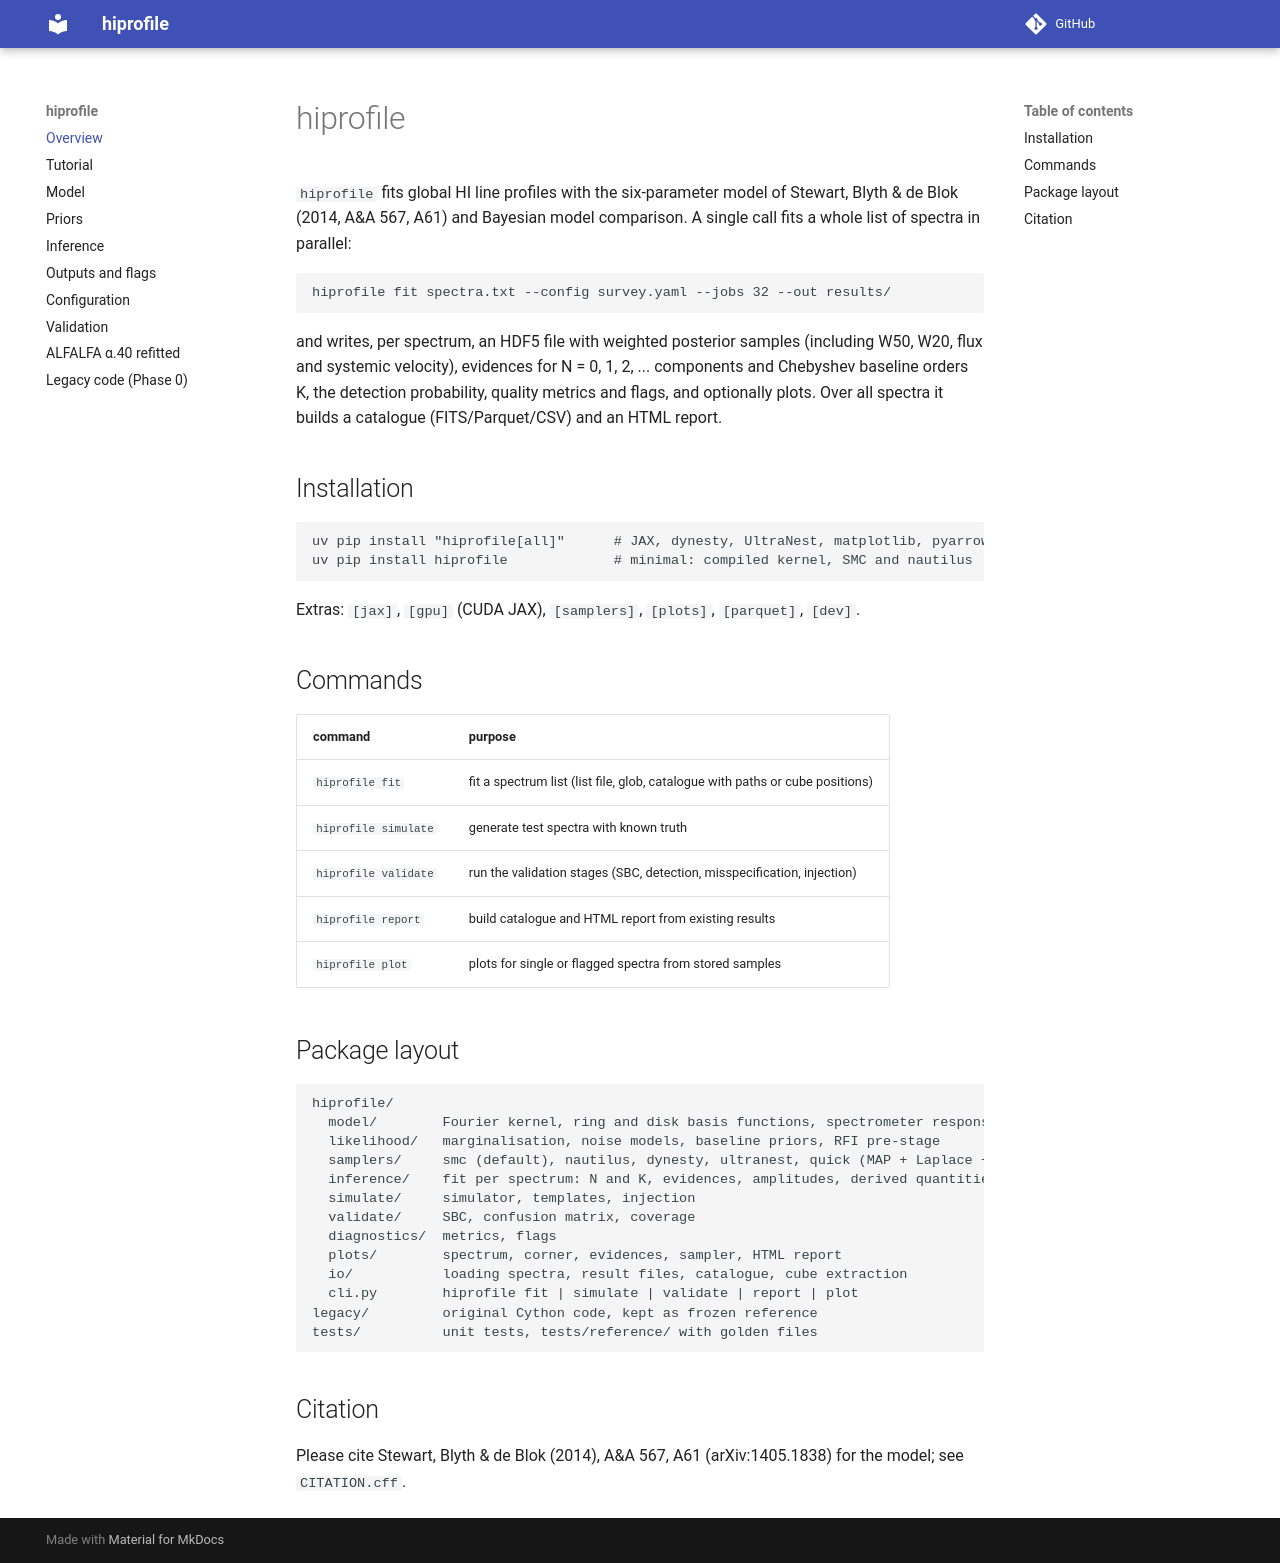

repository: lfloeer/hiprofile · page: index.html · generator: mkdocs

# hiprofile

`hiprofile` fits global HI line profiles with the six-parameter model of
Stewart, Blyth & de Blok (2014, A&A 567, A61) and Bayesian model comparison.
A single call fits a whole list of spectra in parallel:

```bash
hiprofile fit spectra.txt --config survey.yaml --jobs 32 --out results/
```

and writes, per spectrum, an HDF5 file with weighted posterior samples (including
W50, W20, flux and systemic velocity), evidences for N = 0, 1, 2, ... components
and Chebyshev baseline orders K, the detection probability, quality metrics and
flags, and optionally plots. Over all spectra it builds a catalogue
(FITS/Parquet/CSV) and an HTML report.

## Installation

```bash
uv pip install "hiprofile[all]"      # JAX, dynesty, UltraNest, matplotlib, pyarrow
uv pip install hiprofile             # minimal: compiled kernel, SMC and nautilus
```

Extras: `[jax]`, `[gpu]` (CUDA JAX), `[samplers]`, `[plots]`, `[parquet]`, `[dev]`.

## Commands

| command | purpose |
|---|---|
| `hiprofile fit` | fit a spectrum list (list file, glob, catalogue with paths or cube positions) |
| `hiprofile simulate` | generate test spectra with known truth |
| `hiprofile validate` | run the validation stages (SBC, detection, misspecification, injection) |
| `hiprofile report` | build catalogue and HTML report from existing results |
| `hiprofile plot` | plots for single or flagged spectra from stored samples |

## Package layout

```
hiprofile/
  model/        Fourier kernel, ring and disk basis functions, spectrometer response
  likelihood/   marginalisation, noise models, baseline priors, RFI pre-stage
  samplers/     smc (default), nautilus, dynesty, ultranest, quick (MAP + Laplace + IS)
  inference/    fit per spectrum: N and K, evidences, amplitudes, derived quantities
  simulate/     simulator, templates, injection
  validate/     SBC, confusion matrix, coverage
  diagnostics/  metrics, flags
  plots/        spectrum, corner, evidences, sampler, HTML report
  io/           loading spectra, result files, catalogue, cube extraction
  cli.py        hiprofile fit | simulate | validate | report | plot
legacy/         original Cython code, kept as frozen reference
tests/          unit tests, tests/reference/ with golden files
```

## Citation

Please cite Stewart, Blyth & de Blok (2014), A&A 567, A61 (arXiv:1405.1838)
for the model; see `CITATION.cff`.
